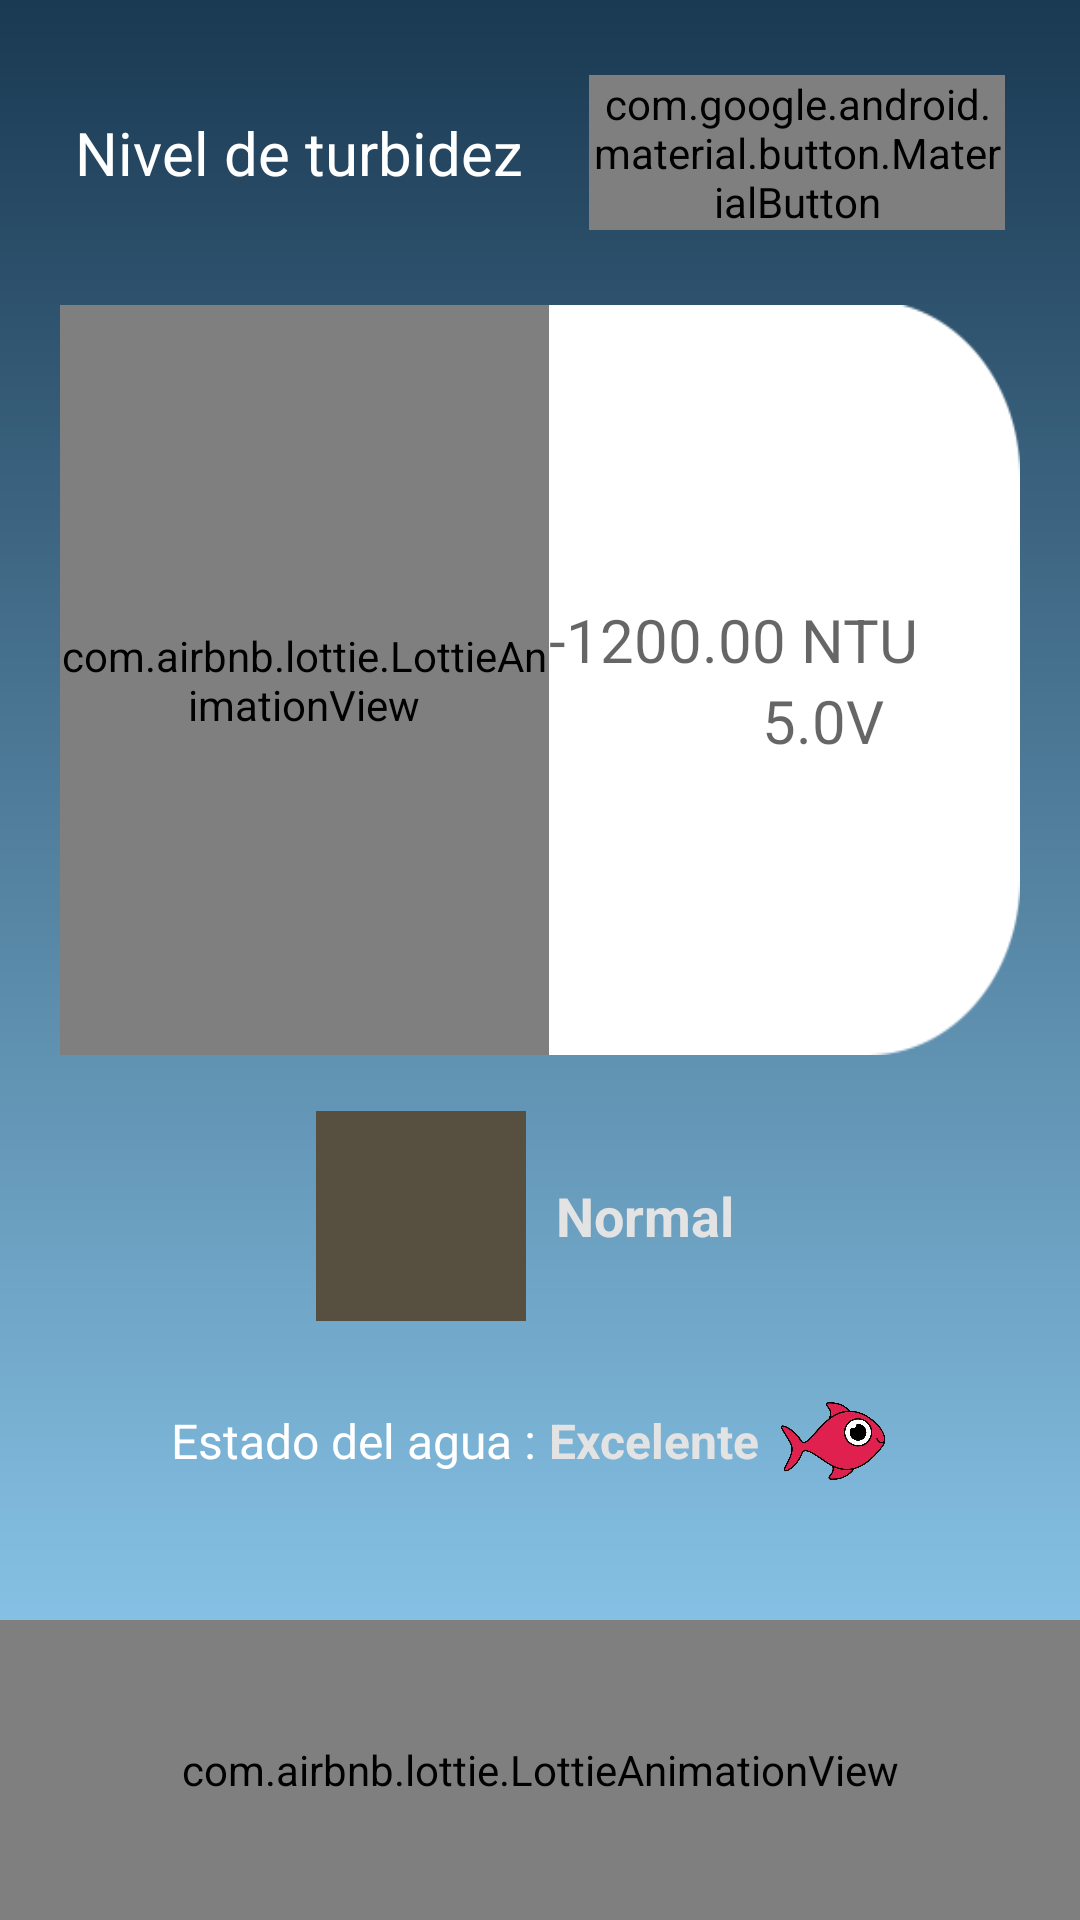

Here is an Android app screen rendered from its layout file. Give the layout XML and the strings, colors and styles it references.
<!-- AndroidManifest.xml: application theme AppTheme -->
<!-- res/layout/activity_get_data_turbidez.xml -->
<?xml version="1.0" encoding="utf-8"?>
<androidx.constraintlayout.widget.ConstraintLayout xmlns:android="http://schemas.android.com/apk/res/android"
    xmlns:app="http://schemas.android.com/apk/res-auto"
    xmlns:tools="http://schemas.android.com/tools"
    android:layout_width="match_parent"
    android:layout_height="match_parent"
    android:background="@drawable/colorgradient"
    tools:context=".GetData.getDataTurbidez">

    <LinearLayout
        android:id="@+id/linearLayout5"
        android:layout_width="match_parent"
        android:layout_height="wrap_content"
        android:orientation="horizontal"
        android:padding="25dp"
        android:gravity="center"
        app:layout_constraintTop_toTopOf="parent"
        tools:ignore="MissingConstraints"
        tools:layout_editor_absoluteX="-16dp">

        <TextView
            android:layout_width="wrap_content"
            android:layout_height="wrap_content"
            android:text="Nivel de turbidez"
            android:textColor="#fff"
            android:textSize="20dp">

        </TextView>

        <TextView
            android:layout_width="wrap_content"
            android:layout_height="wrap_content"
            android:text="Nivel"
            android:textColor="#fff"
            android:textSize="10dp"
            android:visibility="invisible">

        </TextView>

        <com.google.android.material.button.MaterialButton
            android:layout_width="wrap_content"
            android:layout_height="wrap_content"
            android:text="Ver guía"
            android:textColor="#fff" />

    </LinearLayout>

    <LinearLayout
        android:id="@+id/linearLayout4"
        android:layout_width="320dp"
        android:layout_height="250dp"
        android:background="@drawable/cajablanca"
        android:orientation="horizontal"
        app:layout_constraintEnd_toEndOf="parent"
        app:layout_constraintStart_toStartOf="parent"
        app:layout_constraintTop_toBottomOf="@+id/linearLayout5"
        tools:ignore="MissingConstraints">

        <RelativeLayout
            android:layout_width="163dp"
            android:layout_height="250dp">


            <com.airbnb.lottie.LottieAnimationView
                android:layout_width="match_parent"
                android:layout_height="match_parent"
                app:lottie_autoPlay="true"
                android:id="@+id/ani1"
                app:lottie_fileName="valor_turb_bien.json"
                app:lottie_imageAssetsFolder="assets"
                app:lottie_loop="true" />

            <com.airbnb.lottie.LottieAnimationView
                android:layout_width="match_parent"
                android:layout_height="match_parent"
                android:visibility="invisible"
                app:lottie_autoPlay="true"
                android:id="@+id/ani2"
                app:lottie_fileName="valor_turb_malo.json"
                app:lottie_imageAssetsFolder="assets"
                app:lottie_loop="true" />

            <com.airbnb.lottie.LottieAnimationView
                android:layout_width="match_parent"
                android:layout_height="match_parent"
                android:visibility="invisible"
                app:lottie_autoPlay="true"
                android:id="@+id/ani0"
                app:lottie_fileName="valor_turb_mal_trans.json"
                app:lottie_imageAssetsFolder="assets"
                app:lottie_loop="true" />

        </RelativeLayout>

        <RelativeLayout
            android:layout_width="183dp"
            android:layout_height="250dp">

            <LinearLayout
                android:layout_width="match_parent"
                android:layout_height="match_parent"
                android:gravity="center"
                android:orientation="vertical">

                <TextView
                    android:layout_width="match_parent"
                    android:layout_height="wrap_content"
                    android:hint="-1200.00 NTU"
                    android:gravity="left"
                    android:id="@+id/txtData"
                    android:textSize="20dp" />

                <TextView
                    android:layout_width="wrap_content"
                    android:layout_height="wrap_content"
                    android:hint="5.0V"
                    android:id="@+id/txtturbvoltage"
                    android:textSize="20dp" />


            </LinearLayout>
        </RelativeLayout>
    </LinearLayout>

    <LinearLayout
        android:layout_width="match_parent"
        android:id="@+id/linearturb"
        android:layout_height="wrap_content"
        android:padding="15dp"
        app:layout_constraintBottom_toBottomOf="@id/linearestado"
        app:layout_constraintTop_toBottomOf="@+id/linearLayout4"
        app:layout_constraintVertical_bias="0.068"
        tools:ignore="MissingConstraints"
        android:gravity="center"
        android:orientation="horizontal"
        tools:layout_editor_absoluteX="21dp">

        <RelativeLayout
            android:layout_width="70dp"
            android:layout_height="70dp">

            <ImageView
                android:layout_width="70dp"
                android:background="#000"
                android:id="@+id/imgerror"
                android:layout_height="70dp"/>

            <ImageView
                android:layout_width="70dp"
                android:id="@+id/img0"
                android:background="#d4d4be"
                android:layout_height="70dp"/>

            <ImageView
                android:layout_width="70dp"
                android:background="#b5a98b"
                android:id="@+id/img1"
                android:layout_height="70dp"/>

            <ImageView
                android:layout_width="70dp"
                android:background="#575040"
                android:id="@+id/img2"
                android:layout_height="70dp"/>



        </RelativeLayout>

        <TextView
            android:layout_width="wrap_content"
            android:hint="Normal"
            android:textColor="#fff"
            android:padding="10dp"
            android:id="@+id/nvturb"
            android:textSize="18dp"
            android:textStyle="bold"
            android:textColorHint="#e3e3e3"
            android:layout_height="wrap_content"/>

    </LinearLayout>

    <LinearLayout
        android:id="@+id/linearestado"
        android:layout_width="match_parent"
        android:layout_height="wrap_content"
        android:gravity="center"
        android:orientation="horizontal"
        app:layout_constraintTop_toBottomOf="@+id/linearturb"
        tools:ignore="MissingConstraints">

        <TextView
            android:layout_width="wrap_content"
            android:layout_height="wrap_content"
            android:text="Estado del agua : "
            android:textColor="#fff"
            android:textSize="16dp">

        </TextView>

        <TextView
            android:layout_width="wrap_content"
            android:layout_height="wrap_content"
            android:text="">

        </TextView>

        <TextView
            android:layout_width="wrap_content"
            android:layout_height="wrap_content"
            android:hint="Excelente"
            android:id="@+id/estado"
            android:gravity="center"
            android:textStyle="bold"
            android:layout_gravity="center"
            android:textColorHint="#e3e3e3"
            android:textColor="#eb3471"
            android:textSize="16dp">

        </TextView>

        <RelativeLayout
            android:layout_width="wrap_content"
            android:layout_height="wrap_content">

            <ImageView
                android:layout_width="50dp"
                android:id="@+id/pezbien"
                android:layout_height="50dp"
                android:src="@drawable/pezbien" />

            <ImageView
                android:layout_width="50dp"
                android:layout_height="50dp"
                android:id="@+id/pezmal"
                android:src="@drawable/pezmal"
                android:visibility="invisible" />

        </RelativeLayout>
    </LinearLayout>

    <com.airbnb.lottie.LottieAnimationView
        android:layout_width="match_parent"
        android:layout_height="100dp"
        app:layout_constraintBottom_toBottomOf="parent"
        app:lottie_autoPlay="true"
        app:lottie_fileName="shark.json"
        app:lottie_imageAssetsFolder="assets"
        app:lottie_loop="true" />

    <TextView
        android:id="@+id/txtReciveSerie"
        android:layout_width="match_parent"
        android:layout_height="match_parent"
        android:gravity="center"
        android:textSize="20dp"
        android:visibility="invisible"
        tools:ignore="MissingConstraints" />

</androidx.constraintlayout.widget.ConstraintLayout>
<!-- resources referenced by this layout -->
<resources>
  <!-- drawable cajablanca: png bitmap (drawable-v24, 3735 bytes) -->
  <!-- drawable colorgradient (drawable) -->
  <shape xmlns:android="http://schemas.android.com/apk/res/android" android:shape="rectangle" >
      <gradient
          android:type="linear"
          android:startColor="#FF99DAFF"
          android:endColor="#FF1a3952"
          android:angle="90"/>
      <shape android:shape="rectangle" >
  
          <gradient
              android:type="radial"
              android:centerX="50%"
              android:centerY="50%"
              android:startColor="#FF99DAFF"
              android:endColor="#FF1a3952"
              android:gradientRadius="100"/>
      </shape>
  
  </shape>
  <!-- drawable pezbien: png bitmap (drawable-v24, 55614 bytes) -->
  <!-- drawable pezmal: png bitmap (drawable-v24, 36175 bytes) -->
  <style name="AppTheme" parent="Theme.AppCompat.Light.NoActionBar">
          
          <item name="colorPrimary">#335e80</item>
          <item name="colorPrimaryDark">#193952</item>
          <item name="colorAccent">#193952</item>
      </style>
</resources>
